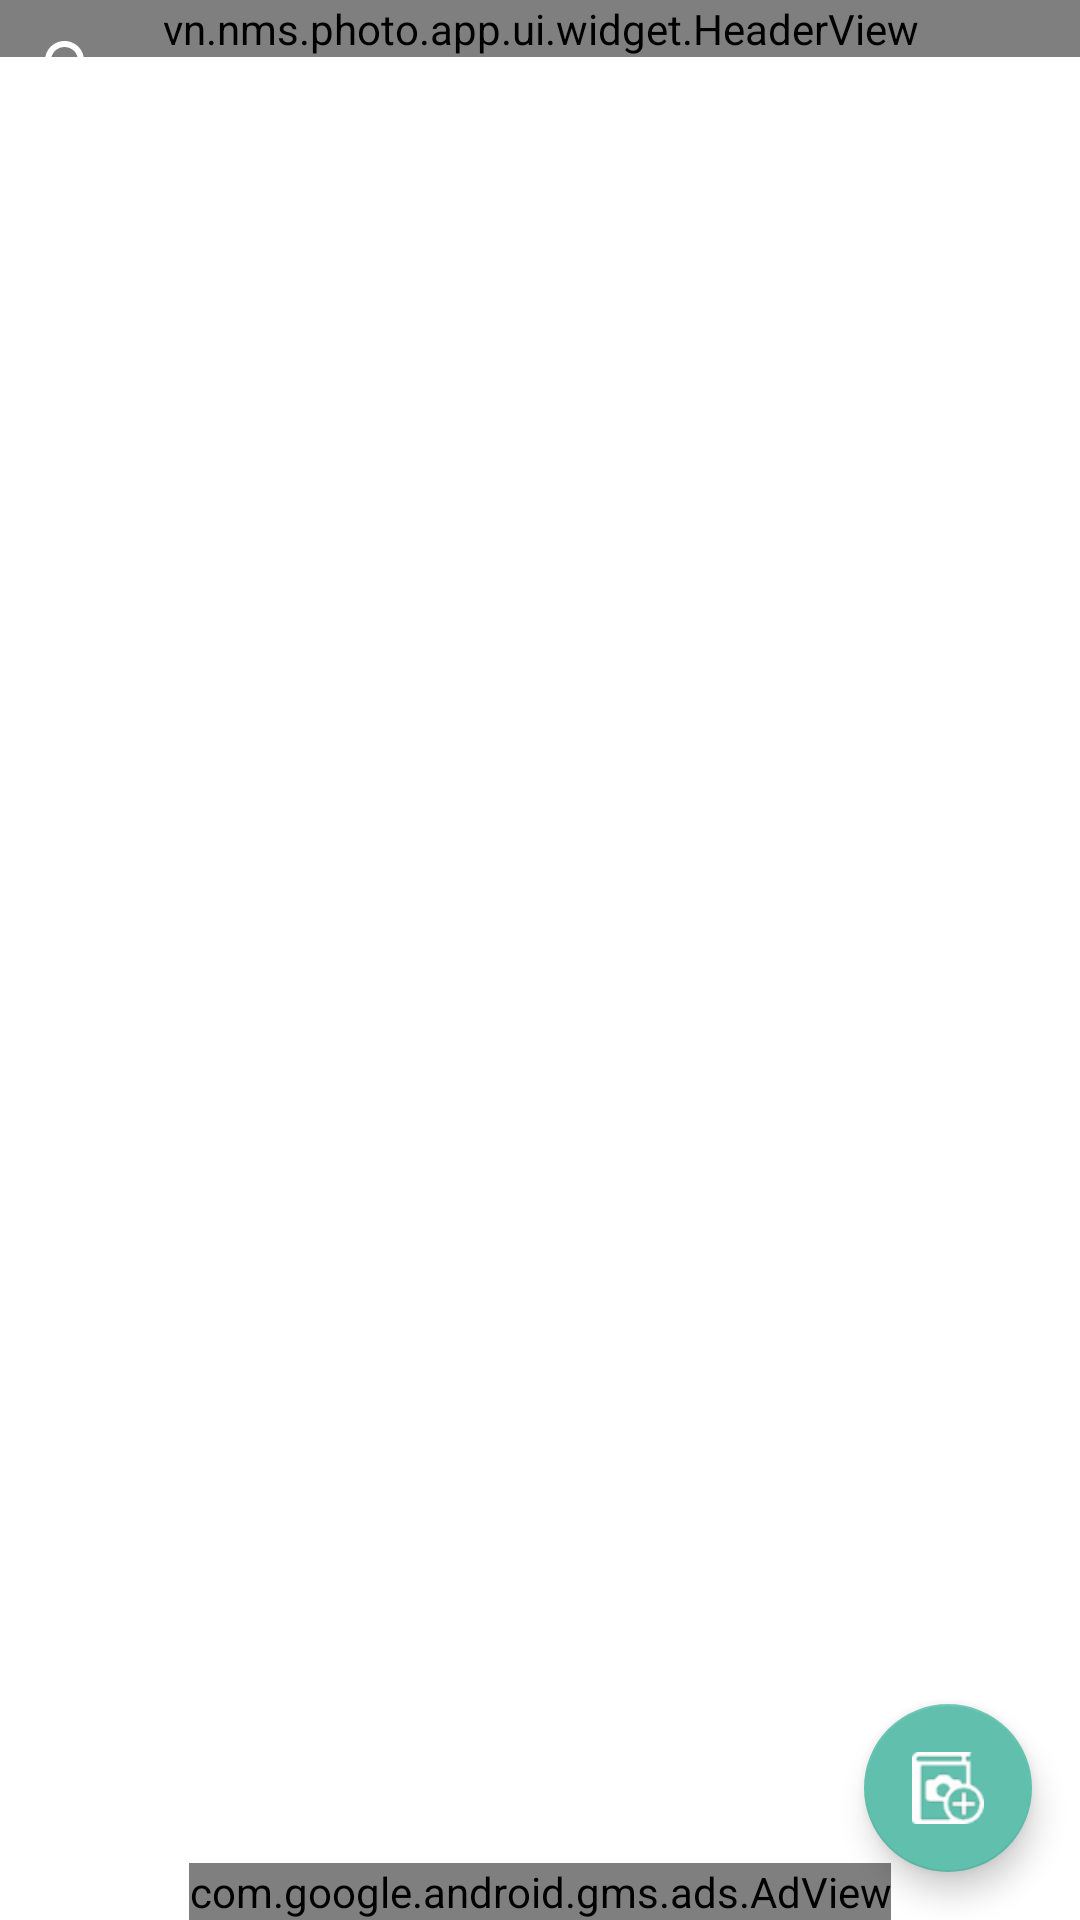

Write the Android layout XML for this screen, with the resource values it uses.
<!-- AndroidManifest.xml: application theme AppTheme -->
<!-- res/layout/activity_home.xml -->
<?xml version="1.0" encoding="utf-8"?>
<RelativeLayout xmlns:android="http://schemas.android.com/apk/res/android"
    xmlns:app="http://schemas.android.com/apk/res-auto"
    xmlns:tools="http://schemas.android.com/tools"
    android:layout_width="match_parent"
    android:layout_height="match_parent"
    android:orientation="vertical"
    tools:context=".ui.home.HomeActivity">

    <vn.nms.photo.app.ui.widget.HeaderView
        android:id="@+id/headerView"
        android:layout_width="match_parent"
        android:layout_height="wrap_content"
        app:hv_titleOnly="true"
        app:hv_title="@string/home_title" />

    <android.support.v7.widget.SearchView
        android:id="@+id/searchView"
        android:layout_width="match_parent"
        android:layout_height="@dimen/toolbar_height"
        android:background="@android:color/transparent"
        android:iconifiedByDefault="false"
        android:textColorHint="@android:color/white"
        app:queryHint="Search Here"
        android:visibility="visible"
        android:theme="@style/SearchViewTheme" />

    <android.support.v7.widget.RecyclerView
        android:id="@+id/recycleView"
        android:layout_width="match_parent"
        android:layout_height="match_parent"
        android:layout_below="@id/searchView" />

    <LinearLayout
        android:id="@+id/llEmpty"
        android:layout_width="wrap_content"
        android:orientation="vertical"
        android:gravity="center"
        android:layout_centerInParent="true"
        android:layout_height="wrap_content"
        android:visibility="gone">

        <TextView
            android:layout_width="wrap_content"
            android:layout_height="wrap_content"
            android:text="@string/gallery_empty"/>

        <TextView
            android:id="@+id/tvAdd"
            android:layout_width="wrap_content"
            android:layout_height="wrap_content"
            android:text="@string/create_new"
            android:textColor="@color/colorPrimary"
            android:textStyle="bold"/>

        <android.support.design.widget.FloatingActionButton
            android:id="@+id/btnAddEmpty"
            android:layout_width="wrap_content"
            android:layout_height="wrap_content"
            android:layout_margin="3dp"
            app:backgroundTint="@color/green"
            android:src="@drawable/ic_add_gallery"
            app:fabSize="normal" />

    </LinearLayout>

    <android.support.design.widget.FloatingActionButton
        android:id="@+id/btnAdd"
        android:layout_width="wrap_content"
        android:layout_height="wrap_content"
        android:layout_alignParentEnd="true"
        android:layout_alignParentBottom="true"
        app:backgroundTint="@color/green"
        android:layout_gravity="end|bottom"
        android:layout_margin="16dp"
        android:src="@drawable/ic_add_gallery"
        android:visibility="visible"
        app:fabSize="normal" />

    <com.google.android.gms.ads.AdView
        xmlns:ads="http://schemas.android.com/apk/res-auto"
        android:id="@+id/adView"
        android:layout_width="wrap_content"
        android:layout_height="wrap_content"
        android:layout_centerHorizontal="true"
        android:layout_alignParentBottom="true"
        ads:adSize="BANNER"
        ads:adUnitId="@string/ad_unit_id">
    </com.google.android.gms.ads.AdView>
</RelativeLayout>
<!-- resources referenced by this layout -->
<resources>
  <color name="colorPrimary">#1E1E1E</color>
  <color name="green">#60C0AD</color>
  <dimen name="toolbar_height">45dp</dimen>
  <!-- drawable ic_add_gallery: png bitmap (drawable-hdpi, 711 bytes) -->
  <string name="ad_unit_id">ca-app-pub-3940256099942544/6300978111</string>
  <string name="create_new">CREATE NEW</string>
  <string name="gallery_empty">You don\'t have any gallery.</string>
  <string name="home_title">Photo SlideShow</string>
  <style name="SearchViewTheme" parent="AppTheme">
          <item name="android:editTextColor">@android:color/white</item>
          <item name="android:textColorHint">@android:color/white</item>
          <item name="searchIcon">@drawable/ic_search</item>
          <item name="android:textColorPrimary">@android:color/white</item>
          <item name="android:textColorSecondary">@android:color/white</item>
          <item name="colorAccent">@android:color/white</item>
      </style>
  <style name="AppTheme" parent="@style/Theme.AppCompat.Light.NoActionBar">
          
          <item name="colorPrimary">@color/colorPrimary</item>
          <item name="colorPrimaryDark">@color/colorPrimaryDark</item>
          <item name="colorAccent">@color/colorAccent</item>
          <item name="android:windowBackground">@android:color/white</item>
      </style>
  <!-- drawable ic_search: png bitmap (drawable-hdpi, 856 bytes) -->
  <color name="colorPrimaryDark">#1E1E1E</color>
  <color name="colorAccent">#1E1E1E</color>
</resources>
